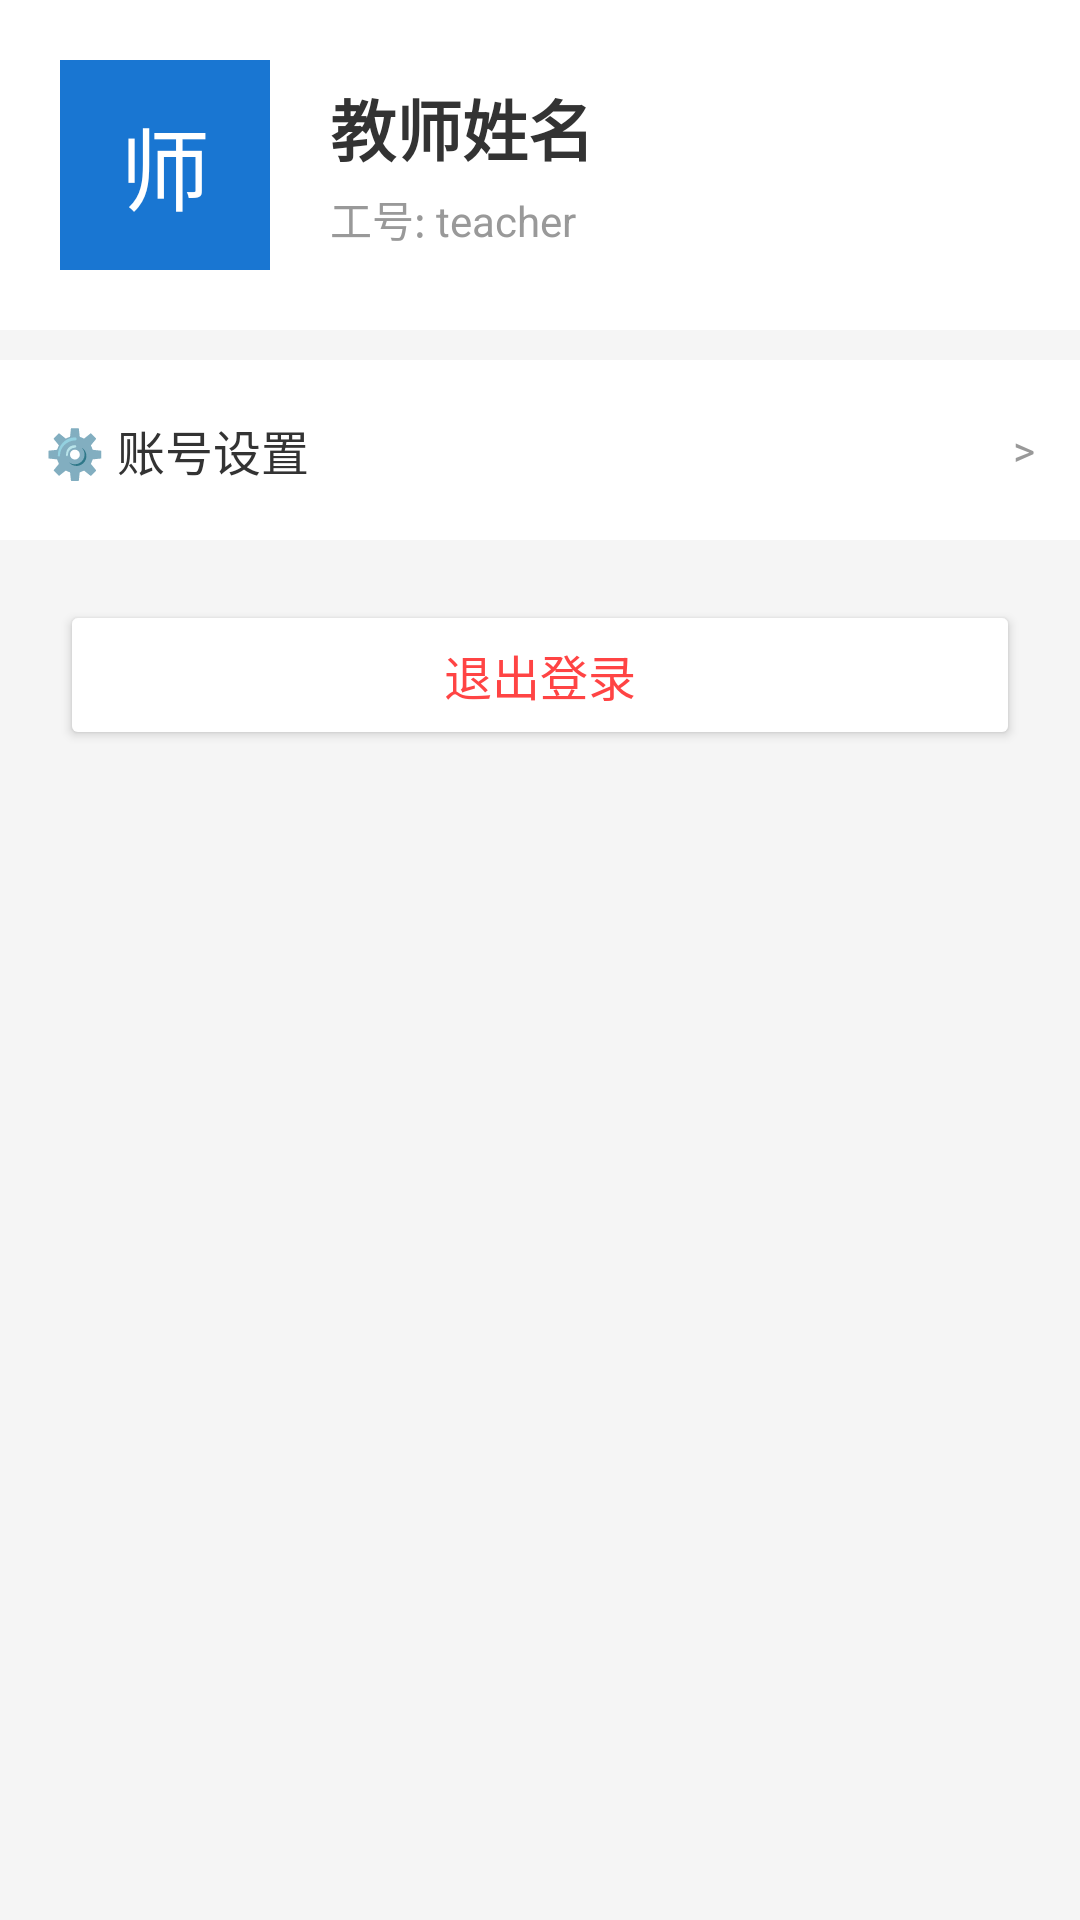

Here is an Android app screen rendered from its layout file. Give the layout XML and the strings, colors and styles it references.
<!-- AndroidManifest.xml: application theme Theme.Hnust_app -->
<!-- res/layout/fragment_profile.xml -->
<?xml version="1.0" encoding="utf-8"?>
<ScrollView xmlns:android="http://schemas.android.com/apk/res/android"
    android:layout_width="match_parent" android:layout_height="match_parent" android:background="#F5F5F5">
    <LinearLayout android:layout_width="match_parent" android:layout_height="wrap_content" android:orientation="vertical">

        <LinearLayout android:layout_width="match_parent" android:layout_height="wrap_content" android:background="@android:color/white" android:orientation="horizontal" android:padding="20dp" android:gravity="center_vertical">
            <TextView android:id="@+id/tv_avatar" android:layout_width="70dp" android:layout_height="70dp" android:background="#1976D2" android:gravity="center" android:text="师" android:textColor="@android:color/white" android:textSize="30sp" />
            <LinearLayout android:layout_width="0dp" android:layout_height="wrap_content" android:layout_weight="1" android:layout_marginStart="20dp" android:orientation="vertical">
                <TextView android:id="@+id/tv_username" android:layout_width="wrap_content" android:layout_height="wrap_content" android:text="教师姓名" android:textColor="#333333" android:textSize="22sp" android:textStyle="bold" />
                <TextView android:id="@+id/tv_work_id" android:layout_width="wrap_content" android:layout_height="wrap_content" android:text="工号: teacher" android:textColor="#999999" android:textSize="14sp" android:layout_marginTop="4dp"/>
            </LinearLayout>
        </LinearLayout>

        <View android:layout_width="match_parent" android:layout_height="10dp" />

        <LinearLayout android:layout_width="match_parent" android:layout_height="wrap_content" android:background="@android:color/white" android:orientation="vertical">
            <LinearLayout android:id="@+id/item_setting" android:layout_width="match_parent" android:layout_height="60dp" android:orientation="horizontal" android:padding="15dp" android:gravity="center_vertical" android:background="?attr/selectableItemBackground">
                <TextView android:layout_width="wrap_content" android:layout_height="wrap_content" android:text="⚙️ 账号设置" android:textSize="16sp" android:textColor="#333"/>
                <View android:layout_width="0dp" android:layout_height="wrap_content" android:layout_weight="1" />
                <TextView android:layout_width="wrap_content" android:layout_height="wrap_content" android:text=">" android:textColor="#999" />
            </LinearLayout>
        </LinearLayout>

        <Button android:id="@+id/btn_logout" android:layout_width="match_parent" android:layout_height="50dp" android:layout_margin="20dp" android:backgroundTint="#FFFFFF" android:text="退出登录" android:textColor="#FF4444" android:textSize="16sp" />
    </LinearLayout>
</ScrollView>
<!-- resources referenced by this layout -->
<resources>
  <style name="Theme.Hnust_app" parent="Base.Theme.Hnust_app" />
  <style name="Base.Theme.Hnust_app" parent="Theme.Material3.DayNight.NoActionBar">
          <item name="android:statusBarColor">#1976D2</item>
          
          
      </style>
</resources>
